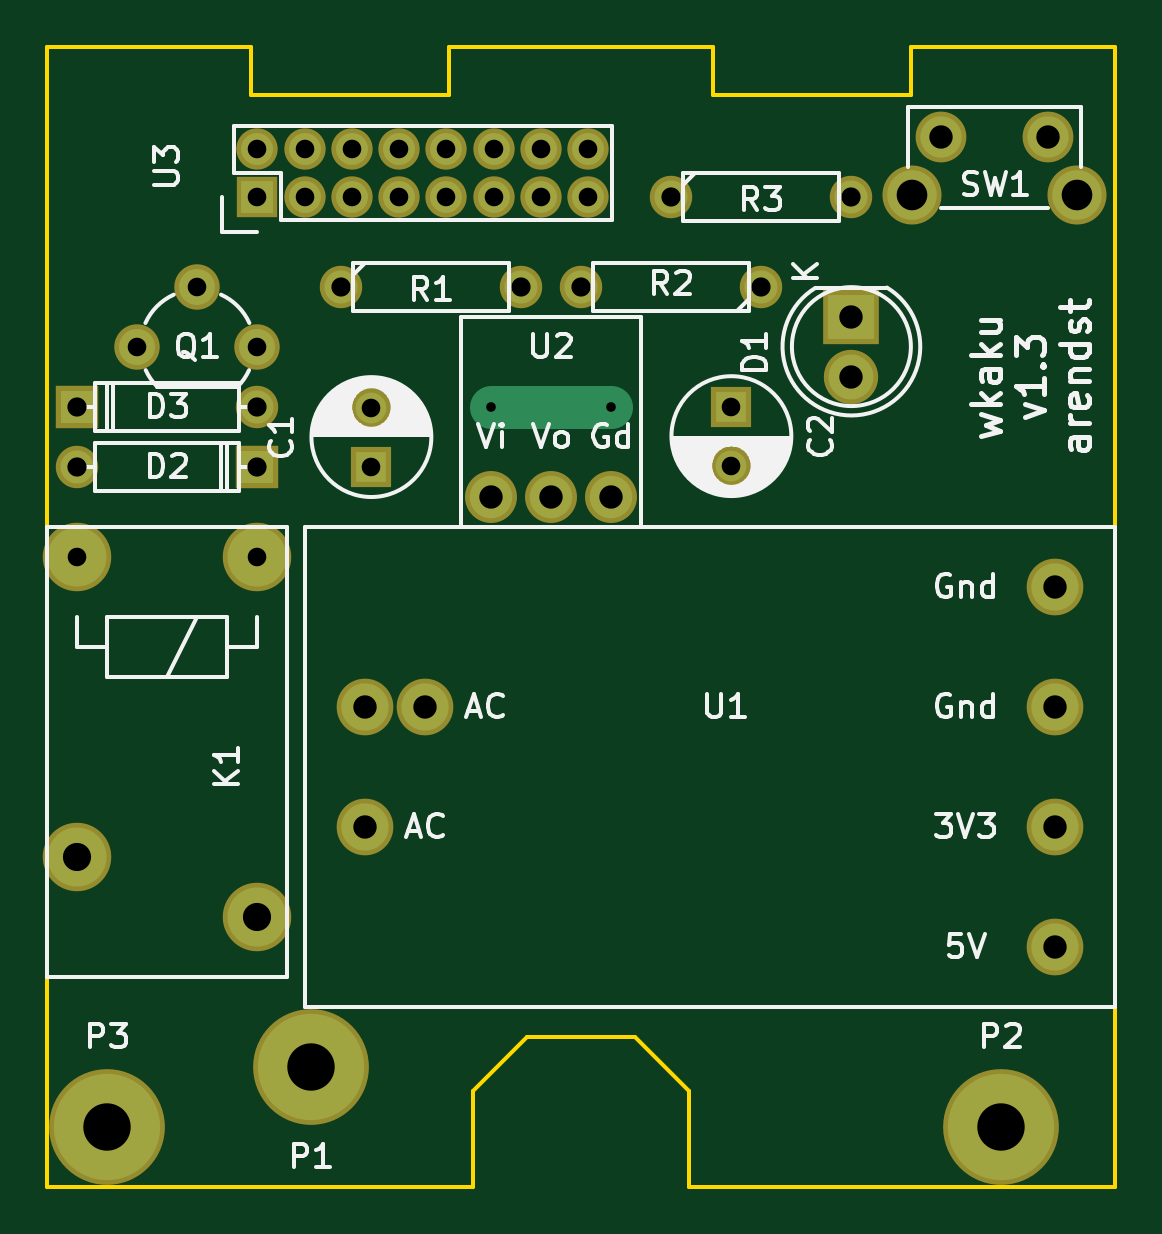
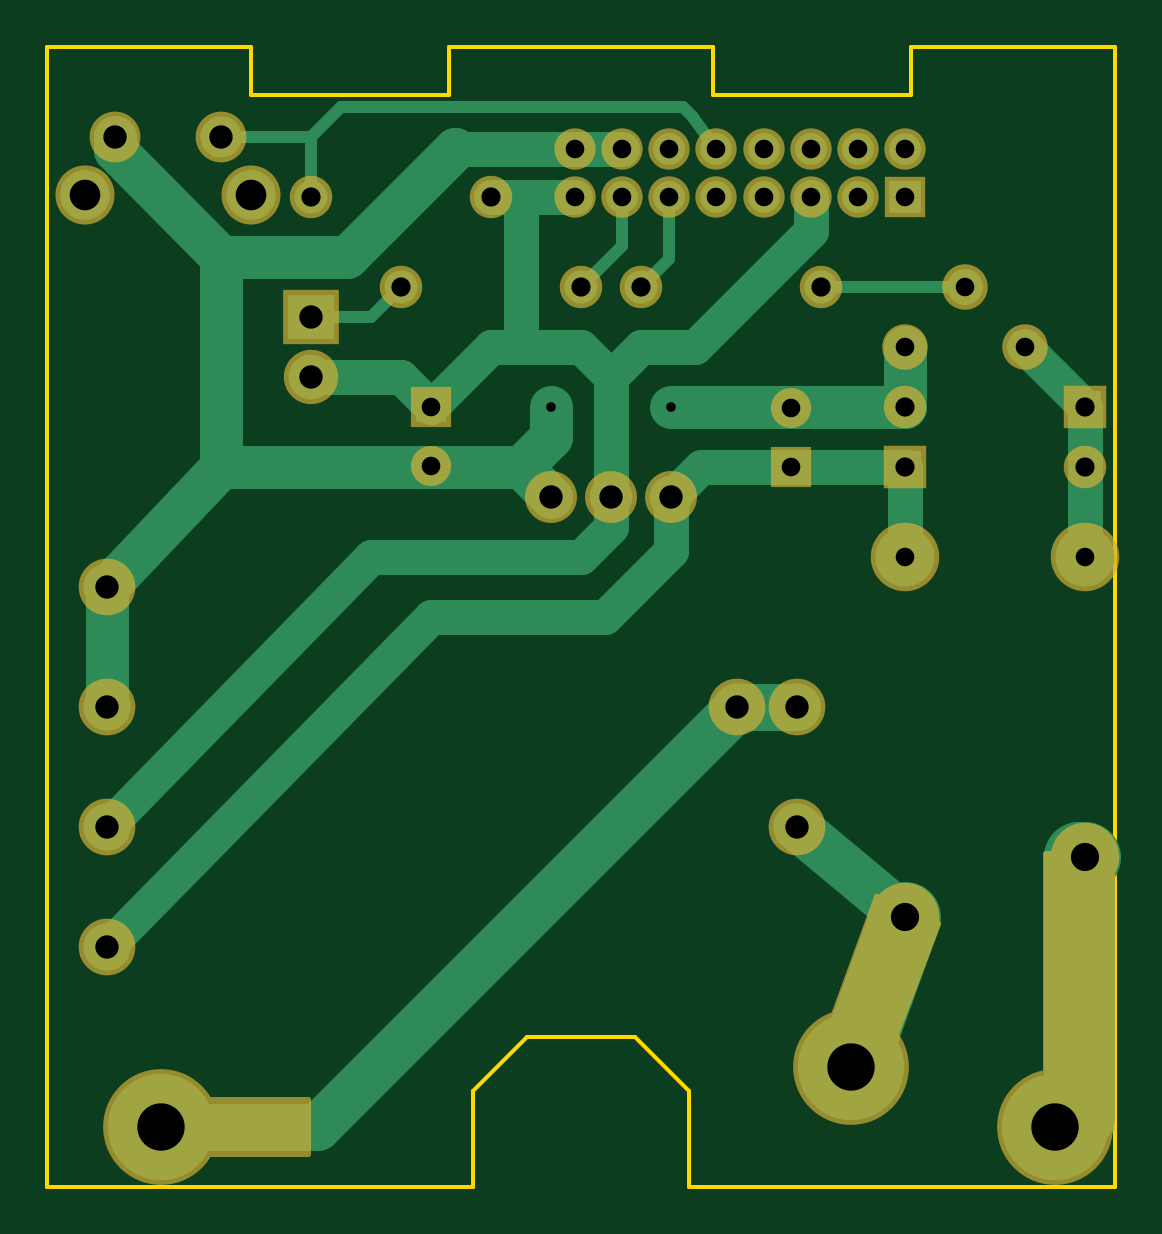
Circuit board: 8 layer files. Board 45.2 x 48.3 mm.
- bottom_copper: wkaku-B.Cu.gbl (6453 bytes)
- bottom_mask: wkaku-B.Mask.gbs (3069 bytes)
- bottom_silk: wkaku-B.SilkS.gbo (266 bytes)
- outline: wkaku-Edge.Cuts.gm1 (1356 bytes)
- top_copper: wkaku-F.Cu.gtl (2315 bytes)
- top_mask: wkaku-F.Mask.gts (2157 bytes)
- top_silk: wkaku-F.SilkS.gto (29221 bytes)
- drill: wkaku.drl (954 bytes)

=== bottom_copper: wkaku-B.Cu.gbl ===
G04 #@! TF.FileFunction,Copper,L2,Bot,Signal*
%FSLAX46Y46*%
G04 Gerber Fmt 4.6, Leading zero omitted, Abs format (unit mm)*
G04 Created by KiCad (PCBNEW 4.0.2-stable) date 31-5-2016 17:43:18*
%MOMM*%
G01*
G04 APERTURE LIST*
%ADD10C,0.100000*%
%ADD11R,2.000000X1.900000*%
%ADD12C,1.900000*%
%ADD13C,2.100000*%
%ADD14C,1.750000*%
%ADD15C,1.524000*%
%ADD16R,1.350000X1.350000*%
%ADD17C,1.350000*%
%ADD18R,1.397000X1.397000*%
%ADD19C,1.397000*%
%ADD20C,2.500000*%
%ADD21R,1.300000X1.300000*%
%ADD22C,1.300000*%
%ADD23C,4.500880*%
%ADD24C,2.000000*%
%ADD25C,1.800000*%
%ADD26C,0.600000*%
%ADD27C,0.500000*%
%ADD28C,1.500000*%
%ADD29C,2.000000*%
%ADD30C,3.000000*%
%ADD31C,1.800000*%
G04 APERTURE END LIST*
D10*
D11*
X177800000Y-107950000D03*
D12*
X177800000Y-110490000D03*
D13*
X187370000Y-102820000D03*
D14*
X186110000Y-100330000D03*
X181610000Y-100330000D03*
D13*
X180360000Y-102820000D03*
D15*
X150114000Y-106680000D03*
X152654000Y-109220000D03*
X147574000Y-109220000D03*
D16*
X152654000Y-102870000D03*
D17*
X154654000Y-102870000D03*
X156654000Y-102870000D03*
X158654000Y-102870000D03*
X160654000Y-102870000D03*
X162654000Y-102870000D03*
X164654000Y-102870000D03*
X166654000Y-102870000D03*
X152654000Y-100870000D03*
X154654000Y-100870000D03*
X156654000Y-100870000D03*
X158654000Y-100870000D03*
X160654000Y-100870000D03*
X162654000Y-100870000D03*
X164654000Y-100870000D03*
X166654000Y-100870000D03*
D18*
X152654000Y-114300000D03*
D19*
X145034000Y-114300000D03*
D18*
X145034000Y-111760000D03*
D19*
X152654000Y-111760000D03*
D20*
X152654000Y-118110000D03*
X145034000Y-118110000D03*
X152654000Y-133350000D03*
X145034000Y-130810000D03*
D19*
X156210000Y-106680000D03*
X163830000Y-106680000D03*
X173990000Y-106680000D03*
X166370000Y-106680000D03*
D21*
X157480000Y-114300000D03*
D22*
X157480000Y-111800000D03*
D21*
X172720000Y-111760000D03*
D22*
X172720000Y-114260000D03*
D19*
X170180000Y-102870000D03*
X177800000Y-102870000D03*
D23*
X154940000Y-139700000D03*
X184150000Y-142240000D03*
X146304000Y-142240000D03*
D24*
X186436000Y-129540000D03*
X159766000Y-124460000D03*
X186436000Y-124460000D03*
X157226000Y-129540000D03*
X157226000Y-124460000D03*
X186436000Y-119380000D03*
X186436000Y-134620000D03*
D25*
X165100000Y-115570000D03*
X167640000Y-115570000D03*
X162560000Y-115570000D03*
D26*
X162560000Y-111760000D03*
X167640000Y-111760000D03*
D27*
X164654000Y-102870000D02*
X164654000Y-104964000D01*
X164654000Y-104964000D02*
X166370000Y-106680000D01*
D28*
X147574000Y-109220000D02*
X145034000Y-111760000D01*
X145034000Y-111760000D02*
X145034000Y-114300000D01*
X145034000Y-114300000D02*
X145034000Y-118110000D01*
X162560000Y-116840000D02*
X162560000Y-117856000D01*
X162560000Y-117856000D02*
X165354000Y-120650000D01*
X165354000Y-120650000D02*
X166370000Y-120650000D01*
X166370000Y-120650000D02*
X172720000Y-120650000D01*
X162560000Y-116840000D02*
X162560000Y-115570000D01*
X186436000Y-134620000D02*
X172720000Y-120650000D01*
X157480000Y-114300000D02*
X161290000Y-114300000D01*
X161290000Y-114300000D02*
X162560000Y-115570000D01*
X152654000Y-114300000D02*
X157480000Y-114300000D01*
X152654000Y-114300000D02*
X152654000Y-118110000D01*
D29*
X157226000Y-129540000D02*
X152654000Y-133350000D01*
D30*
X152654000Y-133350000D02*
X154940000Y-139700000D01*
D29*
X159766000Y-124460000D02*
X177546000Y-142240000D01*
X177546000Y-142240000D02*
X184150000Y-142240000D01*
X157226000Y-124460000D02*
X159766000Y-124460000D01*
D27*
X150114000Y-106680000D02*
X156210000Y-106680000D01*
D28*
X166654000Y-100870000D02*
X171704000Y-100870000D01*
D31*
X171736000Y-100870000D02*
X176276000Y-105410000D01*
X176276000Y-105410000D02*
X177800000Y-105410000D01*
X177800000Y-105410000D02*
X181610000Y-105410000D01*
X171704000Y-100870000D02*
X171736000Y-100870000D01*
X186436000Y-119380000D02*
X186436000Y-124460000D01*
X168910000Y-114300000D02*
X172680000Y-114300000D01*
X172680000Y-114300000D02*
X181610000Y-114300000D01*
X167640000Y-111760000D02*
X167640000Y-113030000D01*
X167640000Y-113030000D02*
X168910000Y-114300000D01*
X157440000Y-111760000D02*
X162560000Y-111760000D01*
X181610000Y-105410000D02*
X181610000Y-114300000D01*
X167640000Y-115570000D02*
X168910000Y-114300000D01*
X181610000Y-114300000D02*
X186436000Y-119380000D01*
X152654000Y-111760000D02*
X157440000Y-111760000D01*
D28*
X164654000Y-100870000D02*
X166654000Y-100870000D01*
D31*
X152654000Y-109220000D02*
X152654000Y-111760000D01*
X186110000Y-100330000D02*
X186110000Y-100910000D01*
X186110000Y-100910000D02*
X181610000Y-105410000D01*
D27*
X162654000Y-102870000D02*
X162654000Y-105504000D01*
X162654000Y-105504000D02*
X163830000Y-106680000D01*
X163670000Y-106520000D02*
X163830000Y-106680000D01*
D28*
X156654000Y-104330000D02*
X161544000Y-109220000D01*
X165100000Y-110490000D02*
X163830000Y-109220000D01*
X156654000Y-104330000D02*
X156654000Y-102870000D01*
X161544000Y-109220000D02*
X163830000Y-109220000D01*
X168910000Y-109220000D02*
X168910000Y-102870000D01*
X165100000Y-115570000D02*
X165100000Y-116840000D01*
X165100000Y-116840000D02*
X166370000Y-118110000D01*
X166370000Y-118110000D02*
X175260000Y-118110000D01*
X175260000Y-118110000D02*
X186436000Y-129540000D01*
X170180000Y-102870000D02*
X168910000Y-102870000D01*
X168910000Y-102870000D02*
X166654000Y-102870000D01*
X167670000Y-109220000D02*
X167640000Y-109220000D01*
X165100000Y-115570000D02*
X165100000Y-110490000D01*
X170180000Y-109220000D02*
X172720000Y-111760000D01*
X168910000Y-109220000D02*
X170180000Y-109220000D01*
X166370000Y-109220000D02*
X167640000Y-109220000D01*
X165100000Y-110490000D02*
X166370000Y-109220000D01*
X167640000Y-109220000D02*
X168910000Y-109220000D01*
X177800000Y-110490000D02*
X173990000Y-110490000D01*
X173990000Y-110490000D02*
X172720000Y-111760000D01*
D27*
X181610000Y-100330000D02*
X177800000Y-100330000D01*
X170180000Y-99060000D02*
X170688000Y-99060000D01*
X160654000Y-100870000D02*
X161670000Y-99440000D01*
X162050000Y-99060000D02*
X170180000Y-99060000D01*
X161670000Y-99440000D02*
X162050000Y-99060000D01*
X177800000Y-100330000D02*
X177800000Y-102870000D01*
X176530000Y-99060000D02*
X177800000Y-100330000D01*
X170688000Y-99060000D02*
X176530000Y-99060000D01*
X170688000Y-99060000D02*
X170688000Y-99060000D01*
D30*
X145034000Y-130810000D02*
X145288000Y-130810000D01*
X145288000Y-130810000D02*
X145288000Y-141732000D01*
X145288000Y-141732000D02*
X145796000Y-142240000D01*
X145796000Y-142240000D02*
X146304000Y-142240000D01*
D27*
X173990000Y-106680000D02*
X175260000Y-107950000D01*
X175260000Y-107950000D02*
X177800000Y-107950000D01*
M02*

=== bottom_mask: wkaku-B.Mask.gbs ===
G04 #@! TF.FileFunction,Soldermask,Bot*
%FSLAX46Y46*%
G04 Gerber Fmt 4.6, Leading zero omitted, Abs format (unit mm)*
G04 Created by KiCad (PCBNEW 4.0.2-stable) date 31-5-2016 17:43:18*
%MOMM*%
G01*
G04 APERTURE LIST*
%ADD10C,0.100000*%
%ADD11R,2.400000X2.300000*%
%ADD12C,2.300000*%
%ADD13C,2.500000*%
%ADD14C,2.150000*%
%ADD15C,1.924000*%
%ADD16R,1.750000X1.750000*%
%ADD17C,1.750000*%
%ADD18R,1.797000X1.797000*%
%ADD19C,1.797000*%
%ADD20C,2.900000*%
%ADD21R,1.700000X1.700000*%
%ADD22C,1.700000*%
%ADD23C,4.900880*%
%ADD24C,2.400000*%
%ADD25C,2.200000*%
%ADD26C,0.254000*%
G04 APERTURE END LIST*
D10*
D11*
X177800000Y-107950000D03*
D12*
X177800000Y-110490000D03*
D13*
X187370000Y-102820000D03*
D14*
X186110000Y-100330000D03*
X181610000Y-100330000D03*
D13*
X180360000Y-102820000D03*
D15*
X150114000Y-106680000D03*
X152654000Y-109220000D03*
X147574000Y-109220000D03*
D16*
X152654000Y-102870000D03*
D17*
X154654000Y-102870000D03*
X156654000Y-102870000D03*
X158654000Y-102870000D03*
X160654000Y-102870000D03*
X162654000Y-102870000D03*
X164654000Y-102870000D03*
X166654000Y-102870000D03*
X152654000Y-100870000D03*
X154654000Y-100870000D03*
X156654000Y-100870000D03*
X158654000Y-100870000D03*
X160654000Y-100870000D03*
X162654000Y-100870000D03*
X164654000Y-100870000D03*
X166654000Y-100870000D03*
D18*
X152654000Y-114300000D03*
D19*
X145034000Y-114300000D03*
D18*
X145034000Y-111760000D03*
D19*
X152654000Y-111760000D03*
D20*
X152654000Y-118110000D03*
X145034000Y-118110000D03*
X152654000Y-133350000D03*
X145034000Y-130810000D03*
D19*
X156210000Y-106680000D03*
X163830000Y-106680000D03*
X173990000Y-106680000D03*
X166370000Y-106680000D03*
D21*
X157480000Y-114300000D03*
D22*
X157480000Y-111800000D03*
D21*
X172720000Y-111760000D03*
D22*
X172720000Y-114260000D03*
D19*
X170180000Y-102870000D03*
X177800000Y-102870000D03*
D23*
X154940000Y-139700000D03*
X184150000Y-142240000D03*
X146304000Y-142240000D03*
D24*
X186436000Y-129540000D03*
X159766000Y-124460000D03*
X186436000Y-124460000D03*
X157226000Y-129540000D03*
X157226000Y-124460000D03*
X186436000Y-119380000D03*
X186436000Y-134620000D03*
D25*
X165100000Y-115570000D03*
X167640000Y-115570000D03*
X162560000Y-115570000D03*
D26*
G36*
X146685000Y-142367000D02*
X143891000Y-142367000D01*
X143891000Y-130683000D01*
X146685000Y-130683000D01*
X146685000Y-142367000D01*
X146685000Y-142367000D01*
G37*
X146685000Y-142367000D02*
X143891000Y-142367000D01*
X143891000Y-130683000D01*
X146685000Y-130683000D01*
X146685000Y-142367000D01*
G36*
X182753000Y-143383000D02*
X177927000Y-143383000D01*
X177927000Y-141097000D01*
X182753000Y-141097000D01*
X182753000Y-143383000D01*
X182753000Y-143383000D01*
G37*
X182753000Y-143383000D02*
X177927000Y-143383000D01*
X177927000Y-141097000D01*
X182753000Y-141097000D01*
X182753000Y-143383000D01*
G36*
X155793245Y-137846048D02*
X153236151Y-138775900D01*
X151291144Y-133670257D01*
X153851565Y-132506430D01*
X155793245Y-137846048D01*
X155793245Y-137846048D01*
G37*
X155793245Y-137846048D02*
X153236151Y-138775900D01*
X151291144Y-133670257D01*
X153851565Y-132506430D01*
X155793245Y-137846048D01*
M02*

=== bottom_silk: wkaku-B.SilkS.gbo ===
G04 #@! TF.FileFunction,Legend,Bot*
%FSLAX46Y46*%
G04 Gerber Fmt 4.6, Leading zero omitted, Abs format (unit mm)*
G04 Created by KiCad (PCBNEW 4.0.2-stable) date 31-5-2016 17:43:18*
%MOMM*%
G01*
G04 APERTURE LIST*
%ADD10C,0.100000*%
G04 APERTURE END LIST*
D10*
M02*

=== outline: wkaku-Edge.Cuts.gm1 ===
G04 #@! TF.FileFunction,Profile,NP*
%FSLAX46Y46*%
G04 Gerber Fmt 4.6, Leading zero omitted, Abs format (unit mm)*
G04 Created by KiCad (PCBNEW 4.0.2-stable) date 31-5-2016 17:43:18*
%MOMM*%
G01*
G04 APERTURE LIST*
%ADD10C,0.100000*%
%ADD11C,0.150000*%
G04 APERTURE END LIST*
D10*
D11*
X161798000Y-140716000D02*
X161798000Y-144780000D01*
X170942000Y-140716000D02*
X170942000Y-144780000D01*
X164084000Y-138430000D02*
X161798000Y-140716000D01*
X168656000Y-138430000D02*
X164084000Y-138430000D01*
X170942000Y-140716000D02*
X168656000Y-138430000D01*
X143764000Y-96520000D02*
X152400000Y-96520000D01*
X143764000Y-144780000D02*
X161798000Y-144780000D01*
X143764000Y-96520000D02*
X143764000Y-144780000D01*
X170942000Y-144780000D02*
X188976000Y-144780000D01*
X180340000Y-96520000D02*
X188976000Y-96520000D01*
X188976000Y-96520000D02*
X188976000Y-144780000D01*
X152400000Y-96520000D02*
X152400000Y-98552000D01*
X160782000Y-96520000D02*
X160782000Y-98552000D01*
X152400000Y-98552000D02*
X160782000Y-98552000D01*
X171958000Y-96520000D02*
X171958000Y-98552000D01*
X180340000Y-96520000D02*
X180340000Y-98552000D01*
X171958000Y-98552000D02*
X180340000Y-98552000D01*
X171450000Y-96520000D02*
X171958000Y-96520000D01*
X161290000Y-96520000D02*
X160782000Y-96520000D01*
X162560000Y-96520000D02*
X161290000Y-96520000D01*
X171450000Y-96520000D02*
X162560000Y-96520000D01*
M02*

=== top_copper: wkaku-F.Cu.gtl ===
G04 #@! TF.FileFunction,Copper,L1,Top,Signal*
%FSLAX46Y46*%
G04 Gerber Fmt 4.6, Leading zero omitted, Abs format (unit mm)*
G04 Created by KiCad (PCBNEW 4.0.2-stable) date 31-5-2016 17:43:18*
%MOMM*%
G01*
G04 APERTURE LIST*
%ADD10C,0.100000*%
%ADD11R,2.000000X1.900000*%
%ADD12C,1.900000*%
%ADD13C,2.100000*%
%ADD14C,1.750000*%
%ADD15C,1.524000*%
%ADD16R,1.350000X1.350000*%
%ADD17C,1.350000*%
%ADD18R,1.397000X1.397000*%
%ADD19C,1.397000*%
%ADD20C,2.500000*%
%ADD21R,1.300000X1.300000*%
%ADD22C,1.300000*%
%ADD23C,4.500880*%
%ADD24C,2.000000*%
%ADD25C,1.800000*%
%ADD26C,0.600000*%
%ADD27C,1.800000*%
G04 APERTURE END LIST*
D10*
D11*
X177800000Y-107950000D03*
D12*
X177800000Y-110490000D03*
D13*
X187370000Y-102820000D03*
D14*
X186110000Y-100330000D03*
X181610000Y-100330000D03*
D13*
X180360000Y-102820000D03*
D15*
X150114000Y-106680000D03*
X152654000Y-109220000D03*
X147574000Y-109220000D03*
D16*
X152654000Y-102870000D03*
D17*
X154654000Y-102870000D03*
X156654000Y-102870000D03*
X158654000Y-102870000D03*
X160654000Y-102870000D03*
X162654000Y-102870000D03*
X164654000Y-102870000D03*
X166654000Y-102870000D03*
X152654000Y-100870000D03*
X154654000Y-100870000D03*
X156654000Y-100870000D03*
X158654000Y-100870000D03*
X160654000Y-100870000D03*
X162654000Y-100870000D03*
X164654000Y-100870000D03*
X166654000Y-100870000D03*
D18*
X152654000Y-114300000D03*
D19*
X145034000Y-114300000D03*
D18*
X145034000Y-111760000D03*
D19*
X152654000Y-111760000D03*
D20*
X152654000Y-118110000D03*
X145034000Y-118110000D03*
X152654000Y-133350000D03*
X145034000Y-130810000D03*
D19*
X156210000Y-106680000D03*
X163830000Y-106680000D03*
X173990000Y-106680000D03*
X166370000Y-106680000D03*
D21*
X157480000Y-114300000D03*
D22*
X157480000Y-111800000D03*
D21*
X172720000Y-111760000D03*
D22*
X172720000Y-114260000D03*
D19*
X170180000Y-102870000D03*
X177800000Y-102870000D03*
D23*
X154940000Y-139700000D03*
X184150000Y-142240000D03*
X146304000Y-142240000D03*
D24*
X186436000Y-129540000D03*
X159766000Y-124460000D03*
X186436000Y-124460000D03*
X157226000Y-129540000D03*
X157226000Y-124460000D03*
X186436000Y-119380000D03*
X186436000Y-134620000D03*
D25*
X165100000Y-115570000D03*
X167640000Y-115570000D03*
X162560000Y-115570000D03*
D26*
X162560000Y-111760000D03*
X167640000Y-111760000D03*
D27*
X167640000Y-111760000D02*
X162560000Y-111760000D01*
M02*

=== top_mask: wkaku-F.Mask.gts ===
G04 #@! TF.FileFunction,Soldermask,Top*
%FSLAX46Y46*%
G04 Gerber Fmt 4.6, Leading zero omitted, Abs format (unit mm)*
G04 Created by KiCad (PCBNEW 4.0.2-stable) date 31-5-2016 17:43:18*
%MOMM*%
G01*
G04 APERTURE LIST*
%ADD10C,0.100000*%
%ADD11R,2.400000X2.300000*%
%ADD12C,2.300000*%
%ADD13C,2.500000*%
%ADD14C,2.150000*%
%ADD15C,1.924000*%
%ADD16R,1.750000X1.750000*%
%ADD17C,1.750000*%
%ADD18R,1.797000X1.797000*%
%ADD19C,1.797000*%
%ADD20C,2.900000*%
%ADD21R,1.700000X1.700000*%
%ADD22C,1.700000*%
%ADD23C,4.900880*%
%ADD24C,2.400000*%
%ADD25C,2.200000*%
G04 APERTURE END LIST*
D10*
D11*
X177800000Y-107950000D03*
D12*
X177800000Y-110490000D03*
D13*
X187370000Y-102820000D03*
D14*
X186110000Y-100330000D03*
X181610000Y-100330000D03*
D13*
X180360000Y-102820000D03*
D15*
X150114000Y-106680000D03*
X152654000Y-109220000D03*
X147574000Y-109220000D03*
D16*
X152654000Y-102870000D03*
D17*
X154654000Y-102870000D03*
X156654000Y-102870000D03*
X158654000Y-102870000D03*
X160654000Y-102870000D03*
X162654000Y-102870000D03*
X164654000Y-102870000D03*
X166654000Y-102870000D03*
X152654000Y-100870000D03*
X154654000Y-100870000D03*
X156654000Y-100870000D03*
X158654000Y-100870000D03*
X160654000Y-100870000D03*
X162654000Y-100870000D03*
X164654000Y-100870000D03*
X166654000Y-100870000D03*
D18*
X152654000Y-114300000D03*
D19*
X145034000Y-114300000D03*
D18*
X145034000Y-111760000D03*
D19*
X152654000Y-111760000D03*
D20*
X152654000Y-118110000D03*
X145034000Y-118110000D03*
X152654000Y-133350000D03*
X145034000Y-130810000D03*
D19*
X156210000Y-106680000D03*
X163830000Y-106680000D03*
X173990000Y-106680000D03*
X166370000Y-106680000D03*
D21*
X157480000Y-114300000D03*
D22*
X157480000Y-111800000D03*
D21*
X172720000Y-111760000D03*
D22*
X172720000Y-114260000D03*
D19*
X170180000Y-102870000D03*
X177800000Y-102870000D03*
D23*
X154940000Y-139700000D03*
X184150000Y-142240000D03*
X146304000Y-142240000D03*
D24*
X186436000Y-129540000D03*
X159766000Y-124460000D03*
X186436000Y-124460000D03*
X157226000Y-129540000D03*
X157226000Y-124460000D03*
X186436000Y-119380000D03*
X186436000Y-134620000D03*
D25*
X165100000Y-115570000D03*
X167640000Y-115570000D03*
X162560000Y-115570000D03*
M02*

=== top_silk: wkaku-F.SilkS.gto (29221 bytes, source omitted) ===
=== drill: wkaku.drl ===
M48
;DRILL file {KiCad 4.0.2-stable} date 31-5-2016 17:43:24
;FORMAT={-:-/ absolute / inch / decimal}
FMAT,2
INCH,TZ
T1C0.016
T2C0.031
T3C0.032
T4C0.039
T5C0.039
T6C0.039
T7C0.047
T8C0.051
T9C0.079
%
G90
G05
M72
T1
X6.4Y-4.4
X6.6Y-4.4
T2
X5.71Y-4.65
X5.81Y-4.3
X5.91Y-4.2
X6.01Y-3.9713
X6.01Y-4.05
X6.01Y-4.3
X6.01Y-4.65
X6.0887Y-3.9713
X6.0887Y-4.05
X6.1675Y-3.9713
X6.1675Y-4.05
X6.2Y-4.4016
X6.2Y-4.5
X6.2462Y-3.9713
X6.2462Y-4.05
X6.325Y-3.9713
X6.325Y-4.05
X6.4037Y-3.9713
X6.4037Y-4.05
X6.4824Y-3.9713
X6.4824Y-4.05
X6.5612Y-3.9713
X6.5612Y-4.05
X6.8Y-4.4
X6.8Y-4.4984
T3
X5.71Y-4.4
X5.71Y-4.5
X6.01Y-4.4
X6.01Y-4.5
X6.15Y-4.2
X6.45Y-4.2
X6.55Y-4.2
X6.7Y-4.05
X6.85Y-4.2
X7.Y-4.05
T4
X7.15Y-3.95
X7.3272Y-3.95
T5
X6.19Y-4.9
X6.19Y-5.1
X6.29Y-4.9
X6.4Y-4.55
X6.5Y-4.55
X6.6Y-4.55
X7.34Y-4.7
X7.34Y-4.9
X7.34Y-5.1
X7.34Y-5.3
T6
X7.Y-4.25
X7.Y-4.35
T7
X5.71Y-5.15
X6.01Y-5.25
T8
X7.1008Y-4.048
X7.3768Y-4.048
T9
X5.76Y-5.6
X6.1Y-5.5
X7.25Y-5.6
T0
M30

